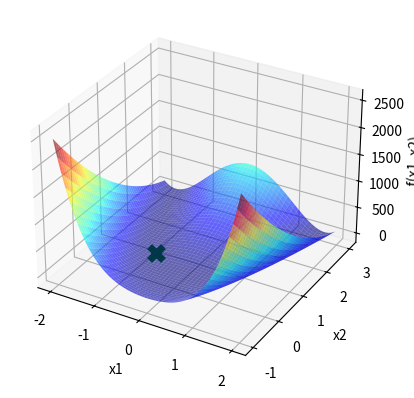

Python code for this plot:
import statistics
import numpy as np
import matplotlib . pyplot as plt

def f(x1 , x2 ): # dominio  |-2,2| |-1,3|
    return ((x1 - 1)**2 + 100*(x2 - x1**2)**2)

x1 = np.linspace(-2, 2, 1000)
x2 = np.linspace(-1, 3, 1000)
X1, X2 = np.meshgrid(x1, x2)
Y = f(X1, X2)

fig = plt.figure()
ax = fig.add_subplot(111, projection='3d')
ax.plot_surface(X1, X2, Y, cmap='jet', alpha=0.6)

ax.set_xlabel('x1')
ax.set_ylabel('x2')
ax.set_zlabel('f(x1, x2)')

moda_x1 = []
moda_x2 = []
moda_f = []

p = 0
while p < 100:
    itMax = 1000
    xl = [-2,-1]
    xu = [2,3]
    Localsigma = 0.5
    LocalXbest1 = np.random.uniform(xl[0],xu[0])
    LocalXbest2 = np.random.uniform(xl[1],xu[1])
    Fbest = f(LocalXbest1,LocalXbest2)
    i=0
    contador = 0
    while(i<itMax and contador <= 100):
        n = np.random.normal(0,Localsigma)
        Xcand1 = LocalXbest1 + n
        Xcand2 = LocalXbest2 + n
    # Verificar a violação da restrição em caixa.
        if Xcand1 < xl[0]:
            Xcand1 = xl[0]
        if Xcand1 > xu[0]:
            Xcand1 = xu[0]
        if Xcand2 < xl[1]:      #Essa verificação deve estra errada
            Xcand2 = xl[1]
        if Xcand2 > xu[1]:
            Xcand2 = xu[1]
        # AcabouVerificação
        Fcand = f(Xcand1,Xcand2)
        if(Fcand < Fbest):
            contador =0
            LocalXbest1 = Xcand1
            LocalXbest2 = Xcand2
            Fbest = Fcand
        else:
            contador += 1
        i+=1
    moda_x1.append(LocalXbest1)
    moda_x2.append(LocalXbest2)
    moda_f.append(Fbest)
    p+=1

# Calcula a moda
moda_x1 = np.array(moda_x1)
moda_x2 = np.array(moda_x2)
moda_f = np.array(moda_f)

moda_x1_final = statistics.mode(moda_x1)
moda_x2_final = statistics.mode(moda_x2)
moda_f_final = statistics.mode(moda_f)

# Plota a moda no gráfico
ax.scatter(moda_x1_final, moda_x2_final, moda_f_final, marker='x', color='green', s=100, linewidths=5)
plt.show()